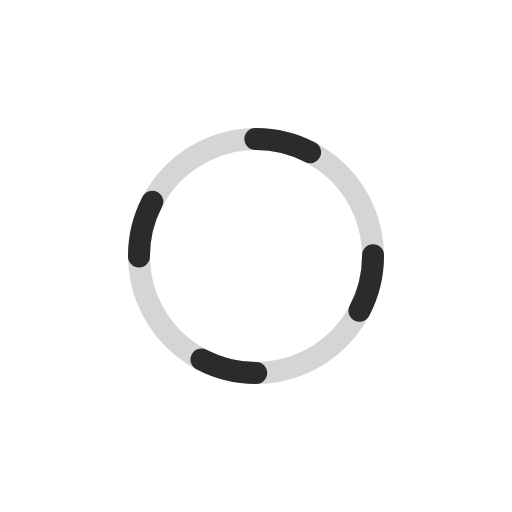
t = 0.00 s
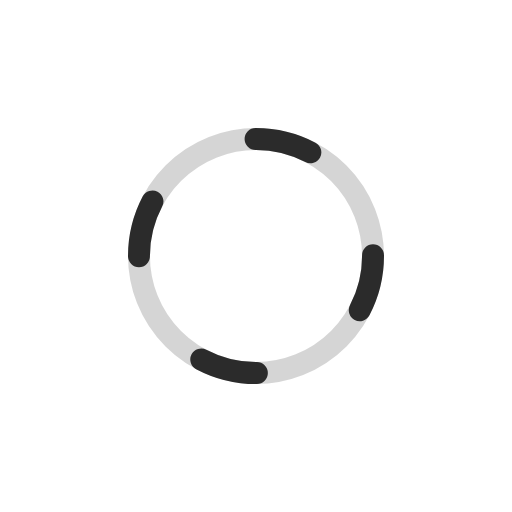
t = 0.70 s
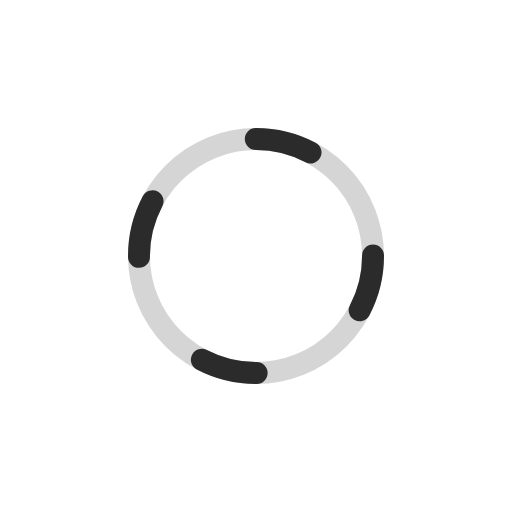
t = 1.40 s
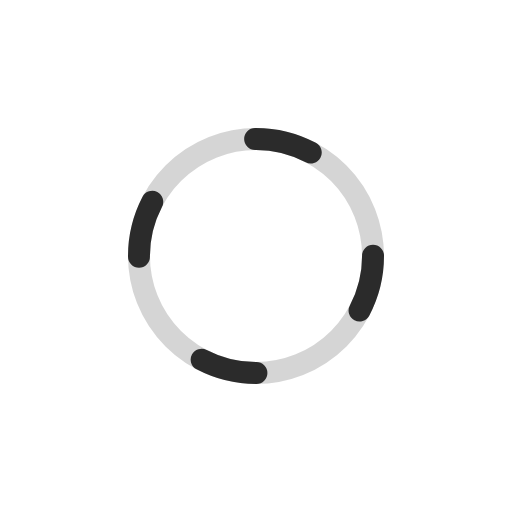
t = 2.10 s

The animated SVG that drew these frames (rendered in a browser with its animation timeline set to each time). Animation: 1 SMIL element (animateTransform=1); one cycle of 2.80 s, repeats indefinitely.

<svg xmlns="http://www.w3.org/2000/svg" viewBox="0 0 140 140" role="img"
  aria-label="Sweep ring (SMIL)">
  <title>Sweep ring (SMIL)</title>
  <style>
    :root {
      --ink: #2B2B2B;
      --accent: #2B2B2B;
      --loop: 2.8s;
      --ease: cubic-bezier(0.4, 0, 0.2, 1);
      --delay-sm: 0.2s;
    }
    .base {
      fill: none;
      stroke: var(--ink);
      stroke-width: 6;
      opacity: 0.2;
    }
    .sweep {
      fill: none;
      stroke: var(--ink);
      stroke-width: 6;
      stroke-linecap: round;
      stroke-dasharray: 18 40;
    }
  </style>
  <circle class="base" cx="70" cy="70" r="32" pathLength="232" />
  <circle class="sweep" cx="70" cy="70" r="32" pathLength="232">
    <animateTransform attributeName="transform" type="rotate" from="0 70 70"
      to="360 70 70" dur="2.8s" repeatCount="indefinite" />
  </circle>
</svg>
